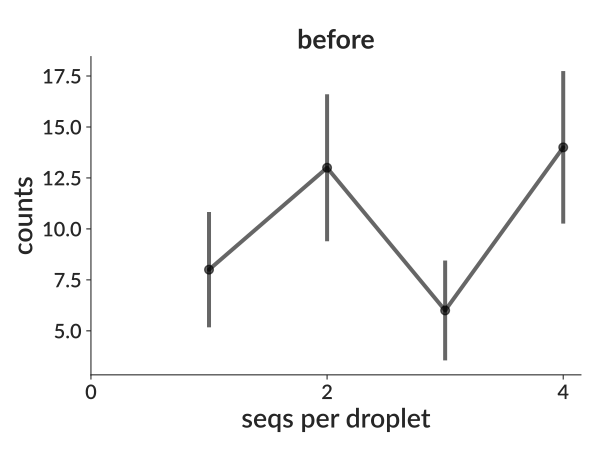

The table this chart was drawn from, first rows:
bin_low_edge, contents, binlabel, error
-0.5, 0.0, , 0.0
0.5, 8.0, , 2.828
1.5, 13.0, , 3.606
2.5, 6.0, , 2.449
3.5, 14.0, , 3.742
4.5, 0.0, , 0.0
